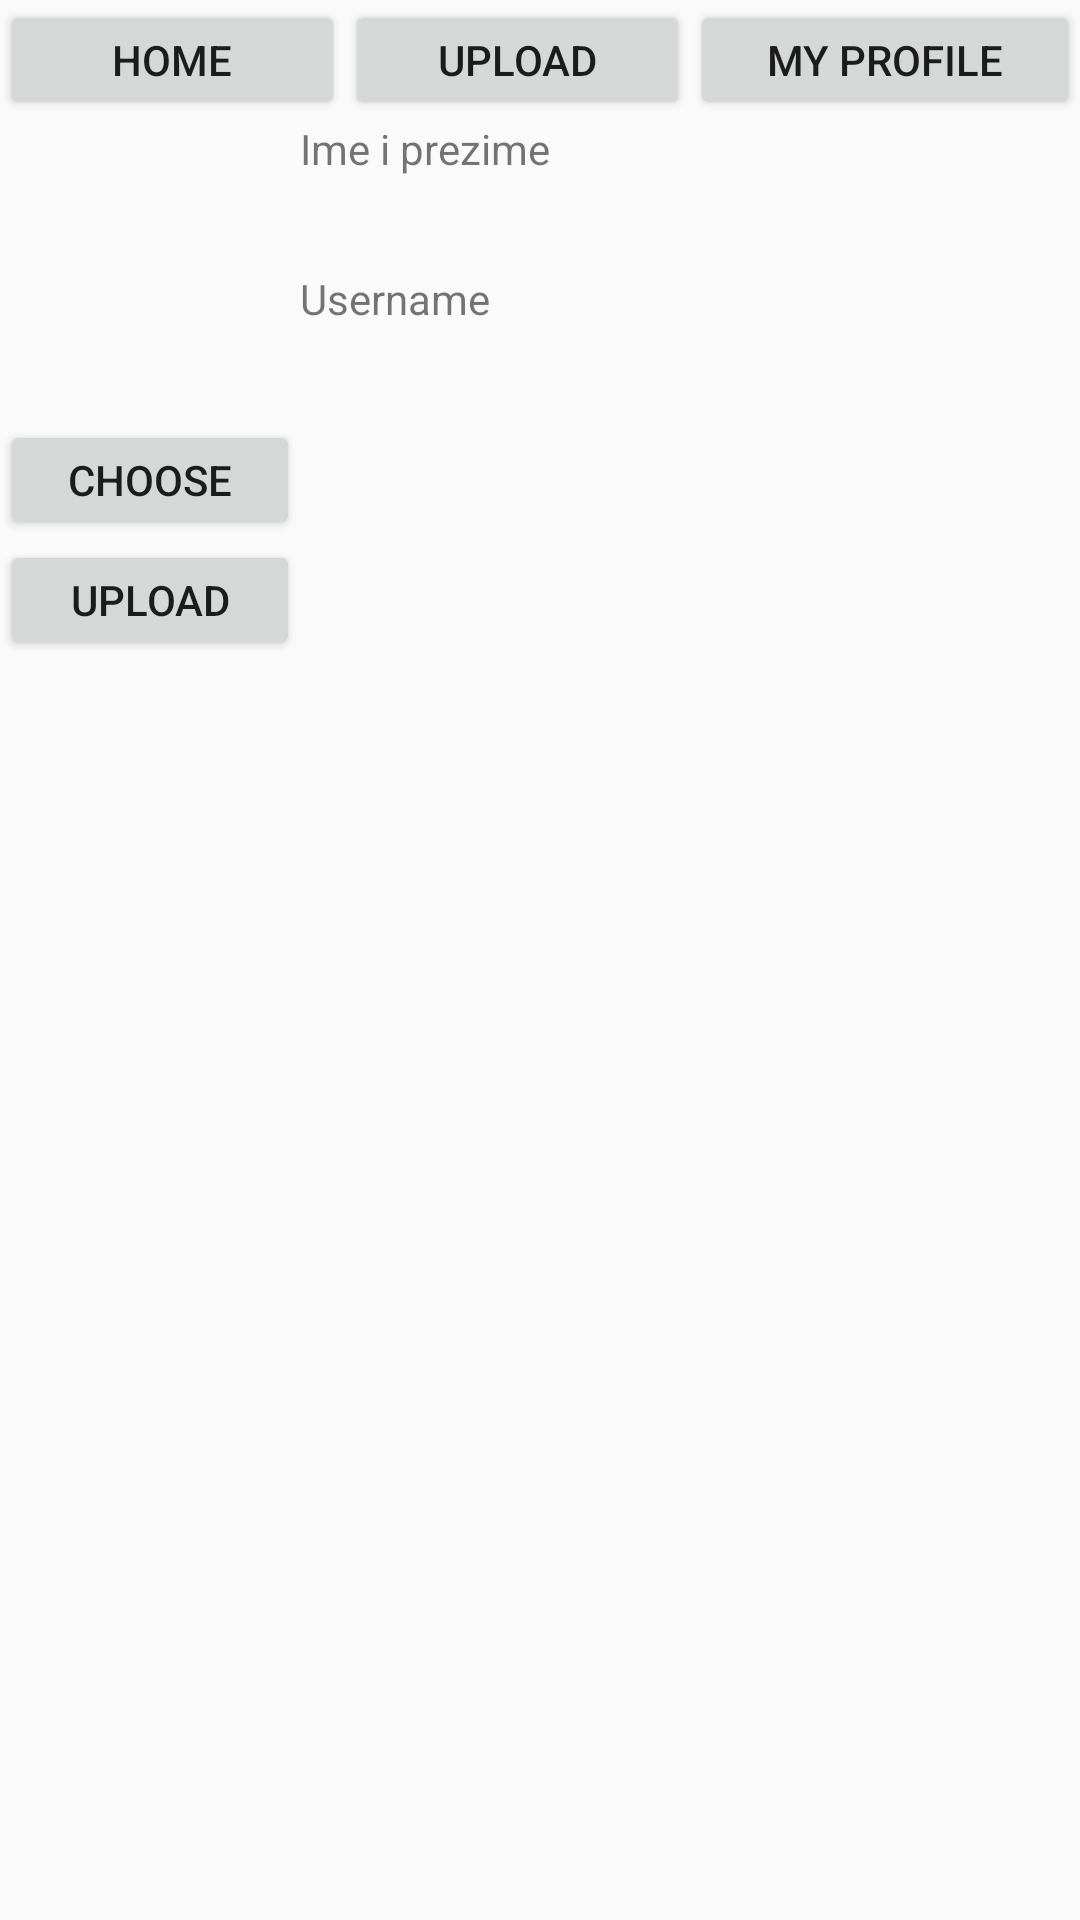

Here is an Android app screen rendered from its layout file. Give the layout XML and the strings, colors and styles it references.
<!-- AndroidManifest.xml: application theme MyMaterialTheme -->
<!-- res/layout/activity_my_profile.xml -->
<?xml version="1.0" encoding="utf-8"?>
<LinearLayout xmlns:android="http://schemas.android.com/apk/res/android"
    xmlns:tools="http://schemas.android.com/tools"
    android:layout_width="match_parent"
    android:layout_height="match_parent"
    android:orientation="vertical"
    tools:context="com.example.vloger.vloger.MyProfileActivity">

    <LinearLayout
        android:layout_width="match_parent"
        android:layout_height="40dp"
        android:orientation="horizontal">

        <Button
            android:id="@+id/bHomeMP"
            android:layout_width="wrap_content"
            android:layout_height="match_parent"
            android:layout_weight="1"
            android:text="Home" />

        <Button
            android:id="@+id/bUploadVideoMP"
            android:layout_width="wrap_content"
            android:layout_height="match_parent"
            android:layout_weight="1"
            android:text="Upload" />

        <Button
            android:id="@+id/bMyProfileMP"
            android:layout_width="wrap_content"
            android:layout_height="match_parent"
            android:layout_weight="1"
            android:text="My profile" />

    </LinearLayout>

    <LinearLayout
        android:layout_width="match_parent"
        android:layout_height="match_parent"
        android:orientation="horizontal">

        <LinearLayout
            android:layout_width="wrap_content"
            android:layout_height="190dp"
            android:orientation="vertical">

            <ImageView
                android:id="@+id/ivProfilePicture"
                android:layout_width="100dp"
                android:layout_height="100dp"
                android:scaleType="fitXY"
                android:src="@drawable/profilepicture" />

            <Button
                android:id="@+id/buttonChoose"
                android:layout_width="match_parent"
                android:layout_height="40dp"
                android:text="Choose" />

            <Button
                android:id="@+id/buttonUpload"
                android:layout_width="match_parent"
                android:layout_height="40dp"
                android:text="Upload" />
        </LinearLayout>

        <LinearLayout
            android:layout_width="wrap_content"
            android:layout_height="100dp"
            android:orientation="vertical">

            <TextView
                android:id="@+id/tvImePrezime"
                android:layout_width="wrap_content"
                android:layout_height="50dp"
                android:text="Ime i prezime" />

            <TextView
                android:id="@+id/tvUsername"
                android:layout_width="wrap_content"
                android:layout_height="50dp"
                android:text="Username" />
        </LinearLayout>
    </LinearLayout>

</LinearLayout>
<!-- resources referenced by this layout -->
<resources>
  <style name="MyMaterialTheme" parent="MyMaterialTheme.Base" />
  <style name="MyMaterialTheme.Base" parent="Theme.AppCompat.Light.DarkActionBar">
          
          <item name="colorPrimary">@color/colorPrimary</item>
          <item name="colorPrimaryDark">@color/colorPrimaryDark</item>
          <item name="colorAccent">@color/colorAccent</item>
      </style>
  <color name="colorPrimary">#3F51B5</color>
  <color name="colorPrimaryDark">#303F9F</color>
  <color name="colorAccent">#FF4081</color>
</resources>
